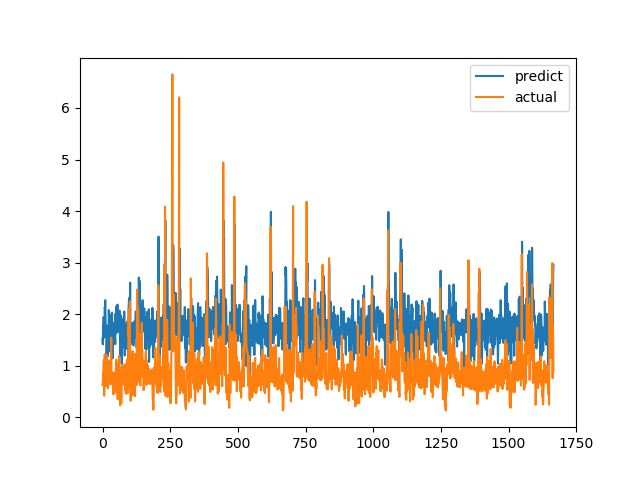

Data behind this chart, as committed beside it:
predict, actual
1.518, 0.6238
1.415, 0.6915
1.804, 0.8558
1.525, 0.7094
1.942, 1.015
1.775, 1.116
1.938, 0.4183
1.559, 1.002
2.129, 1.219
2.105, 1.143
2.272, 0.6528
1.917, 0.6747
1.596, 0.601
1.701, 0.6695
1.598, 0.6538
1.126, 0.7814
1.475, 1.206
1.78, 0.8469
1.712, 0.8286
1.766, 0.6482
1.186, 0.5624
1.461, 0.7183
1.268, 1.1
2.076, 0.9542
1.926, 0.729
1.798, 0.6694
1.665, 0.8631
1.838, 0.6465
1.461, 0.8223
1.498, 0.9236
1.772, 0.8301
1.997, 1.067
1.941, 1.546
1.987, 0.6827
1.553, 0.6386
2.032, 0.6464
1.575, 0.6881
1.144, 0.7274
1.585, 0.65
1.831, 0.8694
1.766, 0.4409
1.803, 0.4519
1.601, 0.7575
1.611, 0.4952
1.456, 0.6851
1.681, 0.7244
1.561, 0.8654
1.418, 0.74
2.01, 0.8071
1.775, 0.8204
1.724, 1.114
2.15, 1.109
1.636, 0.4751
1.753, 1.039
1.753, 0.9458
2.185, 0.7878
1.713, 0.3505
1.732, 0.9368
1.663, 0.9868
1.941, 0.647
... 1,607 more rows
